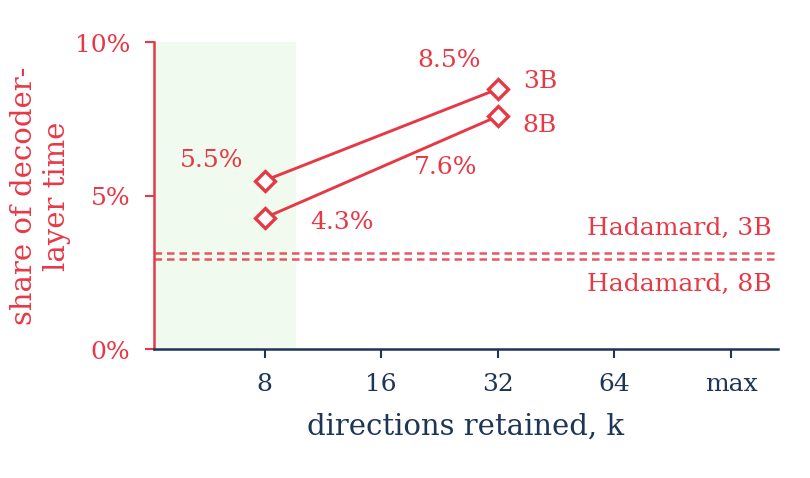

Source data for this figure (header and first rows):
kind, model, k, k_category, site_kmax, site_k_actual, site_kmax_source, ppl_bf16, ppl_hadamard, ppl_k, recovery, seeds, seed_ids, chunks, source_file, source_row, source_csv_line, bf16_source_file, hadamard_source_file, bf16_source_csv_line, hadamard_source_csv_line, protocol, formula, method
kernel_share, llama32_3b, 8, 8, , , , , , , , , , , results/llama32_3b/e17v3_layer_overhead.…, k=8, 2, , , , , , 100*nar_fused_ms/(decoder_layer_ms+nar_f…, PrismQuant
kernel_share, llama32_3b, 32, 32, , , , , , , , , , , results/llama32_3b/e17v3_layer_overhead.…, k=32, 3, , , , , , 100*nar_fused_ms/(decoder_layer_ms+nar_f…, PrismQuant
hadamard_kernel_share, llama32_3b, 8, all, , , , , , , , , , , results/llama32_3b/e17v3_layer_overhead.…, k=8, 2, , , , , , 100*hadamard_fused_ms/(decoder_layer_ms+…, Hadamard
kernel_share, llama31_8b, 8, 8, , , , , , , , , , , results/llama31_8b/e17v3_layer_overhead.…, k=8, 2, , , , , , 100*nar_fused_ms/(decoder_layer_ms+nar_f…, PrismQuant
kernel_share, llama31_8b, 32, 32, , , , , , , , , , , results/llama31_8b/e17v3_layer_overhead.…, k=32, 3, , , , , , 100*nar_fused_ms/(decoder_layer_ms+nar_f…, PrismQuant
hadamard_kernel_share, llama31_8b, 8, all, , , , , , , , , , , results/llama31_8b/e17v3_layer_overhead.…, k=8, 2, , , , , , 100*hadamard_fused_ms/(decoder_layer_ms+…, Hadamard
